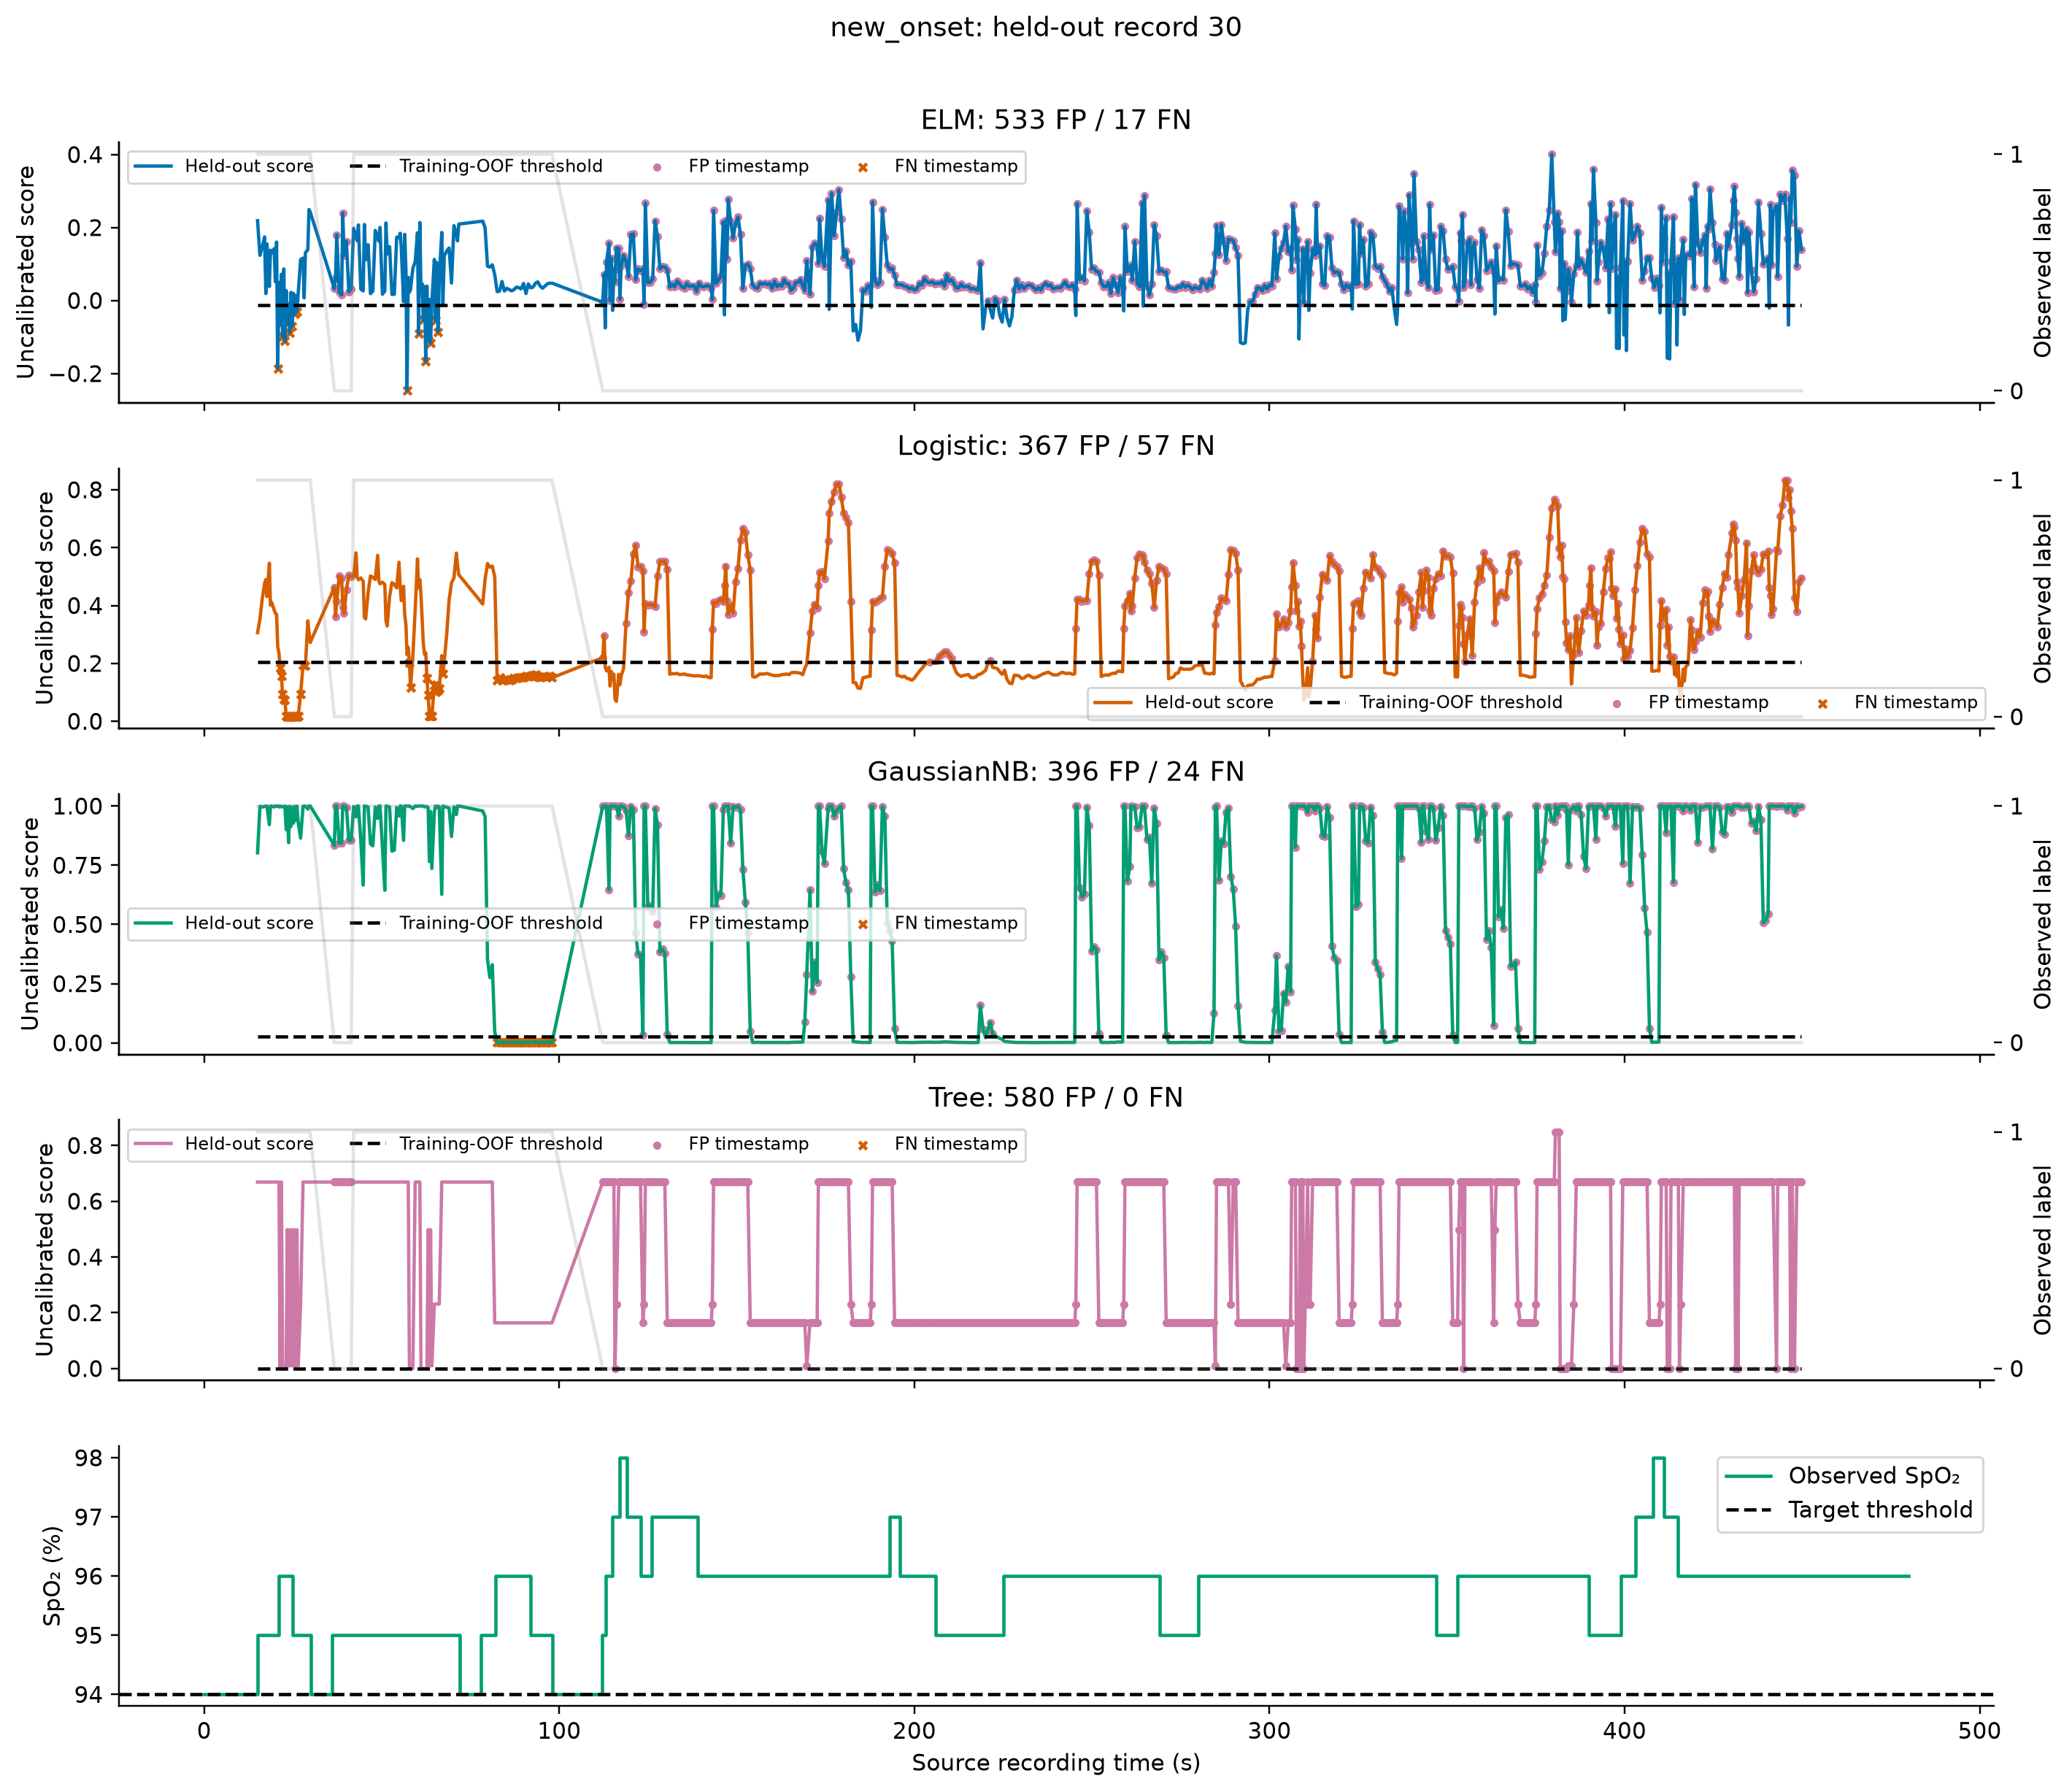

Data behind this chart, as committed beside it:
sample_id, Record, pulse_row, time_s, peak_time_s, spo2, Future_Min_SpO2_30s, Label, Target, Model, Score, Threshold, Prediction
15340, 30, 29, 15.04, 15.03, 95.0, 94.0, 1, new_onset, ELM, 0.2187, -0.01333, 1
15341, 30, 30, 15.7, 15.7, 95.0, 94.0, 1, new_onset, ELM, 0.1238, -0.01333, 1
15342, 30, 31, 16.35, 16.34, 95.0, 94.0, 1, new_onset, ELM, 0.1459, -0.01333, 1
15343, 30, 32, 17.02, 17.01, 95.0, 94.0, 1, new_onset, ELM, 0.1744, -0.01333, 1
15344, 30, 33, 17.37, 17.36, 95.0, 94.0, 1, new_onset, ELM, 0.01923, -0.01333, 1
15345, 30, 34, 17.68, 17.67, 95.0, 94.0, 1, new_onset, ELM, 0.1553, -0.01333, 1
15346, 30, 35, 18.36, 18.35, 95.0, 94.0, 1, new_onset, ELM, 0.03841, -0.01333, 1
15347, 30, 36, 18.67, 18.66, 95.0, 94.0, 1, new_onset, ELM, 0.1379, -0.01333, 1
15348, 30, 37, 19.04, 19.03, 95.0, 94.0, 1, new_onset, ELM, 0.1302, -0.01333, 1
15349, 30, 38, 19.71, 19.7, 95.0, 94.0, 1, new_onset, ELM, 0.1422, -0.01333, 1
15350, 30, 39, 20.04, 20.03, 95.0, 94.0, 1, new_onset, ELM, 0.05153, -0.01333, 1
15351, 30, 40, 20.39, 20.38, 95.0, 94.0, 1, new_onset, ELM, 0.1602, -0.01333, 1
15352, 30, 41, 20.71, 20.7, 95.0, 94.0, 1, new_onset, ELM, -0.1864, -0.01333, 0
15353, 30, 42, 21.07, 21.06, 96.0, 94.0, 1, new_onset, ELM, 0.04961, -0.01333, 1
15354, 30, 43, 21.38, 21.37, 96.0, 94.0, 1, new_onset, ELM, -0.06547, -0.01333, 0
15355, 30, 44, 21.75, 21.74, 96.0, 94.0, 1, new_onset, ELM, 0.07194, -0.01333, 1
15356, 30, 45, 22.1, 22.09, 96.0, 94.0, 1, new_onset, ELM, -0.09943, -0.01333, 0
15357, 30, 46, 22.43, 22.42, 96.0, 94.0, 1, new_onset, ELM, 0.08672, -0.01333, 1
15358, 30, 47, 22.74, 22.74, 96.0, 94.0, 1, new_onset, ELM, -0.1114, -0.01333, 0
15359, 30, 48, 23.1, 23.1, 96.0, 94.0, 1, new_onset, ELM, 0.02718, -0.01333, 1
15360, 30, 49, 23.41, 23.4, 96.0, 94.0, 1, new_onset, ELM, -0.06172, -0.01333, 0
15361, 30, 50, 23.78, 23.78, 96.0, 94.0, 1, new_onset, ELM, -0.008311, -0.01333, 1
15362, 30, 51, 24.1, 24.09, 96.0, 94.0, 1, new_onset, ELM, -0.08807, -0.01333, 0
15363, 30, 52, 24.46, 24.45, 96.0, 94.0, 1, new_onset, ELM, 0.02254, -0.01333, 1
15364, 30, 53, 24.77, 24.76, 96.0, 94.0, 1, new_onset, ELM, -0.06997, -0.01333, 0
15365, 30, 54, 25.14, 25.13, 95.0, 94.0, 1, new_onset, ELM, 0.01977, -0.01333, 1
15366, 30, 55, 25.45, 25.44, 95.0, 94.0, 1, new_onset, ELM, -0.03657, -0.01333, 0
15367, 30, 56, 25.82, 25.81, 95.0, 94.0, 1, new_onset, ELM, 0.01364, -0.01333, 1
15368, 30, 57, 26.13, 26.12, 95.0, 94.0, 1, new_onset, ELM, -0.03067, -0.01333, 0
15369, 30, 58, 26.49, 26.48, 95.0, 94.0, 1, new_onset, ELM, 0.02106, -0.01333, 1
15370, 30, 59, 27.16, 27.15, 95.0, 94.0, 1, new_onset, ELM, 0.1122, -0.01333, 1
15371, 30, 60, 27.84, 27.83, 95.0, 94.0, 1, new_onset, ELM, 0.1163, -0.01333, 1
15372, 30, 61, 28.16, 28.15, 95.0, 94.0, 1, new_onset, ELM, 0.00728, -0.01333, 1
15373, 30, 62, 28.51, 28.5, 95.0, 94.0, 1, new_onset, ELM, 0.1313, -0.01333, 1
15374, 30, 63, 29.19, 29.18, 95.0, 94.0, 1, new_onset, ELM, 0.1391, -0.01333, 1
15375, 30, 64, 29.52, 29.51, 95.0, 94.0, 1, new_onset, ELM, 0.2492, -0.01333, 1
15376, 30, 65, 29.87, 29.86, 95.0, 94.0, 1, new_onset, ELM, 0.2423, -0.01333, 1
15377, 30, 80, 36.67, 36.66, 95.0, 95.0, 0, new_onset, ELM, 0.03258, -0.01333, 1
15378, 30, 81, 36.99, 36.98, 95.0, 95.0, 0, new_onset, ELM, 0.06202, -0.01333, 1
15379, 30, 82, 37.34, 37.34, 95.0, 95.0, 0, new_onset, ELM, 0.18, -0.01333, 1
15380, 30, 83, 38.02, 38.02, 95.0, 95.0, 0, new_onset, ELM, 0.02381, -0.01333, 1
15381, 30, 84, 38.71, 38.7, 95.0, 95.0, 0, new_onset, ELM, 0.01552, -0.01333, 1
15382, 30, 85, 39.03, 39.02, 95.0, 95.0, 0, new_onset, ELM, 0.2395, -0.01333, 1
15383, 30, 86, 39.39, 39.38, 95.0, 95.0, 0, new_onset, ELM, 0.124, -0.01333, 1
15384, 30, 87, 40.06, 40.06, 95.0, 95.0, 0, new_onset, ELM, 0.1619, -0.01333, 1
15385, 30, 88, 40.74, 40.73, 95.0, 95.0, 0, new_onset, ELM, 0.02369, -0.01333, 1
15386, 30, 89, 41.41, 41.4, 95.0, 95.0, 0, new_onset, ELM, 0.03188, -0.01333, 1
15387, 30, 90, 42.09, 42.08, 95.0, 94.0, 1, new_onset, ELM, 0.1978, -0.01333, 1
15388, 30, 91, 42.76, 42.75, 95.0, 94.0, 1, new_onset, ELM, 0.1748, -0.01333, 1
15389, 30, 92, 43.09, 43.08, 95.0, 94.0, 1, new_onset, ELM, 0.1639, -0.01333, 1
15390, 30, 93, 43.43, 43.42, 95.0, 94.0, 1, new_onset, ELM, 0.2073, -0.01333, 1
15391, 30, 94, 44.11, 44.1, 95.0, 94.0, 1, new_onset, ELM, 0.03125, -0.01333, 1
15392, 30, 95, 44.79, 44.78, 95.0, 94.0, 1, new_onset, ELM, 0.02649, -0.01333, 1
15393, 30, 96, 45.12, 45.11, 95.0, 94.0, 1, new_onset, ELM, 0.2084, -0.01333, 1
15394, 30, 97, 45.48, 45.47, 95.0, 94.0, 1, new_onset, ELM, 0.1116, -0.01333, 1
15395, 30, 98, 46.16, 46.15, 95.0, 94.0, 1, new_onset, ELM, 0.1529, -0.01333, 1
15396, 30, 99, 46.83, 46.82, 95.0, 94.0, 1, new_onset, ELM, 0.01891, -0.01333, 1
15397, 30, 100, 47.5, 47.5, 95.0, 94.0, 1, new_onset, ELM, 0.02589, -0.01333, 1
15398, 30, 101, 48.18, 48.18, 95.0, 94.0, 1, new_onset, ELM, 0.1922, -0.01333, 1
15399, 30, 102, 48.86, 48.85, 95.0, 94.0, 1, new_onset, ELM, 0.1745, -0.01333, 1
... 2,780 more rows
